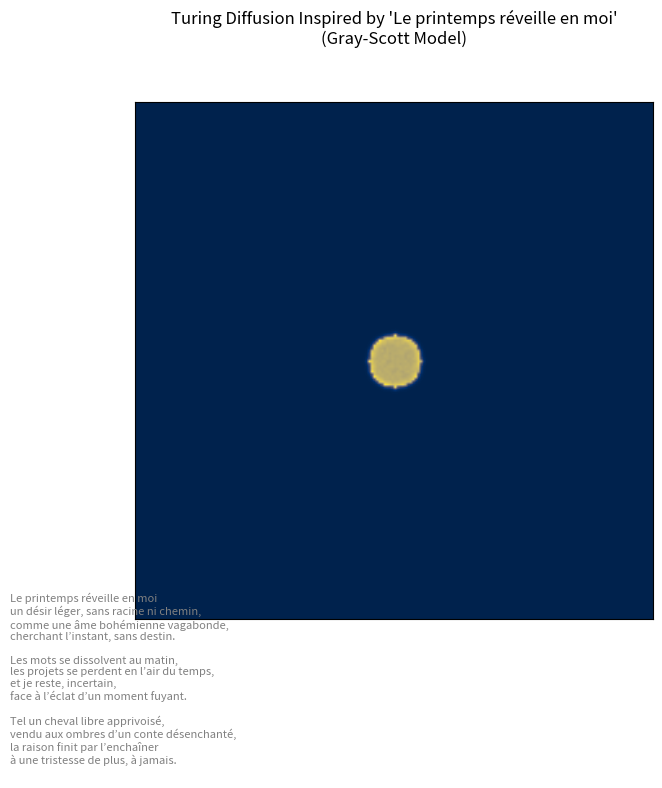

Generate this figure with matplotlib:
import numpy as np
import matplotlib.pyplot as plt
import matplotlib.animation as animation
from scipy.signal import convolve2d

# --- Simulation Parameters Inspired by Poem ---

# Grid size (Larger grid allows for more complex structures)
N = 200

# Diffusion rates (Dv > Du is typical for Turing patterns)
Du = 0.16
Dv = 0.08

# Reaction rates (f, k) - Chosen for dynamic patterns ("U-Skate World" like)
# These parameters often lead to evolving, non-static patterns ("moment fuyant")
# representing the instability studied by Zeldovich, emerging from randomness.
f = 0.055 # Feed rate - "léger désir"
k = 0.062 # Kill rate - balance allowing structure but also transience

# Time step and simulation duration
dt = 1.0 # Time step size
# simulation_steps = 10000 # Total steps for a longer evolution
# display_interval = 50     # Update display every N steps
simulation_steps = 5000
display_interval = 20

# --- Initialization ---
# Start with a near-uniform state ("sans racine") perturbed randomly ("âme bohémienne")
# This reflects the emergence from simplicity/randomness (Zeldovich instability concept)
U = np.ones((N, N))
V = np.zeros((N, N))

# Add localized perturbations - the "seed" of change
r = 10 # Radius of perturbation
center_x, center_y = N // 2, N // 2
y, x = np.ogrid[-center_y:N-center_y, -center_x:N-center_x]
mask = x*x + y*y <= r*r

# Initial perturbation: Small area with high V, low U
U[mask] = 0.50 + np.random.rand(N,N)[mask] * 0.1 # Add some noise within the seed
V[mask] = 0.25 + np.random.rand(N,N)[mask] * 0.1

# Add very slight noise everywhere else to represent the "incertain" background
U += np.random.rand(N, N) * 0.01
V += np.random.rand(N, N) * 0.01

# --- Laplacian Kernel for Diffusion ---
# Using convolution for periodic boundary conditions
# The Laplacian represents interaction/diffusion across the 'field'
laplacian_kernel = np.array([[0.05, 0.2, 0.05],
                             [0.2, -1.0, 0.2],
                             [0.05, 0.2, 0.05]])

def discrete_laplacian(grid):
    # Apply convolution with periodic boundary conditions
    return convolve2d(grid, laplacian_kernel, mode='same', boundary='wrap')

# --- Simulation Step ---
def update(frameNum, img, U, V):
    global f, k, Du, Dv, dt # Allow access to global parameters

    # Run multiple simulation steps per display frame for smoother animation
    for _ in range(display_interval):
        # Calculate Laplacians
        Lu = discrete_laplacian(U)
        Lv = discrete_laplacian(V)

        # Reaction term
        reaction = U * V**2

        # Update concentrations using Euler method
        U_new = U + (Du * Lu - reaction + f * (1 - U)) * dt
        V_new = V + (Dv * Lv + reaction - (f + k) * V) * dt

        # Ensure concentrations don't go negative (optional, but good practice)
        U = np.maximum(0, U_new)
        V = np.maximum(0, V_new)

    # Update the image display (visualizing V concentration)
    img.set_data(V)
    # Choose a colormap reflecting the poem's mood - 'viridis', 'plasma', 'cividis', 'Blues' or 'Greys'
    # 'cividis' is designed to be perceptually uniform and print-friendly, might suit the subtle mood.
    # 'Blues' or 'Greys' for a more melancholic feel ("ombres", "tristesse")
    img.set_cmap('cividis')
    img.set_clim(vmin=V.min(), vmax=V.max()) # Adjust color limits dynamically

    # Optional: Add title showing time step
    # plt.title(f"Turing Pattern (Gray-Scott) - Step {frameNum * display_interval}")

    return img,

# --- Visualization Setup ---
fig, ax = plt.subplots(figsize=(8, 8))

# Displaying V - often shows more intricate patterns
# Initial plot - using 'cividis' colormap for a slightly subdued but detailed look
img = ax.imshow(V, cmap='cividis', interpolation='bilinear', animated=True)

# Hide axes for cleaner look
ax.set_xticks([])
ax.set_yticks([])

# Add the poem text to the figure
poem_text = """
Le printemps réveille en moi
un désir léger, sans racine ni chemin,
comme une âme bohémienne vagabonde,
cherchant l’instant, sans destin.

Les mots se dissolvent au matin,
les projets se perdent en l’air du temps,
et je reste, incertain,
face à l’éclat d’un moment fuyant.

Tel un cheval libre apprivoisé,
vendu aux ombres d’un conte désenchanté,
la raison finit par l’enchaîner
à une tristesse de plus, à jamais.
"""
# Position the text - adjust coordinates as needed
fig.text(0.02, 0.02, poem_text, ha='left', va='bottom', fontsize=8, style='italic', color='grey')
fig.suptitle("Turing Diffusion Inspired by 'Le printemps réveille en moi'\n(Gray-Scott Model)", fontsize=12)
plt.tight_layout(rect=[0, 0.2, 1, 0.95]) # Adjust layout to make space for text/title

# --- Run Animation ---
# Calculate number of frames needed
num_frames = simulation_steps // display_interval

# Create animation
ani = animation.FuncAnimation(fig, update, frames=num_frames,
                              fargs=(img, U, V), interval=20, blit=True)

# To save the animation (requires ffmpeg or imagemagick):
# ani.save('turing_poem_animation.mp4', writer='ffmpeg', fps=30)
# ani.save('turing_poem_animation.gif', writer='imagemagick', fps=20)

plt.show()

print("Simulation complete.")
print(f"Final parameters used: f={f}, k={k}, Du={Du}, Dv={Dv}")
print("Interpretation Notes:")
print("- Initial random seed mimics 'désir léger, sans racine'.")
print("- Dynamic patterns represent 'moment fuyant', 'âme vagabonde'.")
print("- Emergence from near-uniformity relates to Zeldovich instability concepts.")
print("- Complex geometric forms are a metaphorical nod to the complexity studied in algebraic geometry.")
print("- The chosen colormap ('cividis', or try 'Blues'/'Greys') hints at the poem's mood.")
